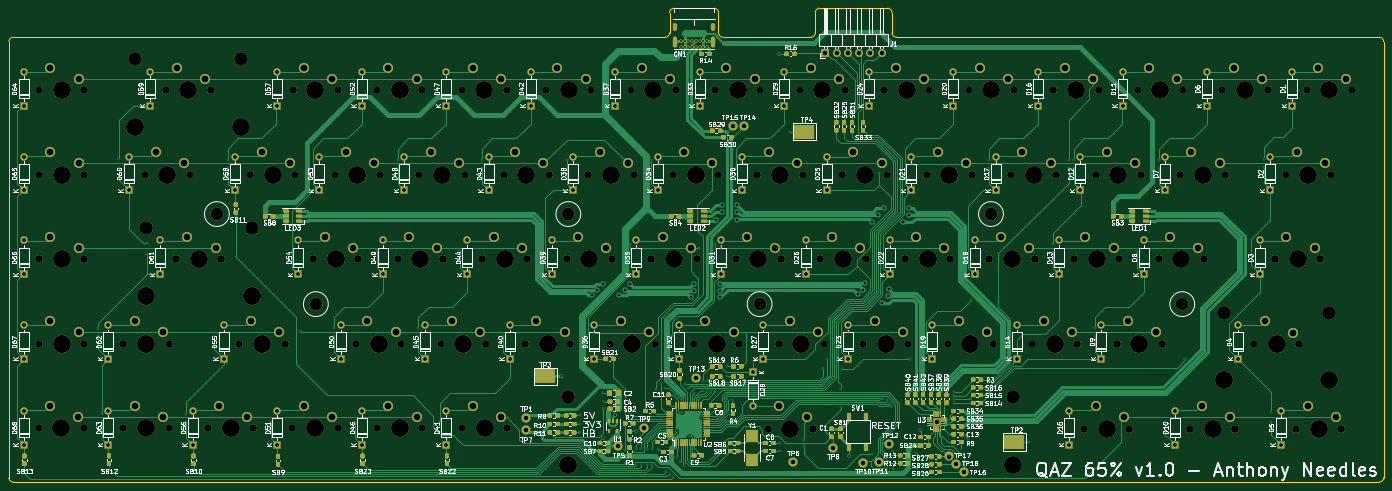
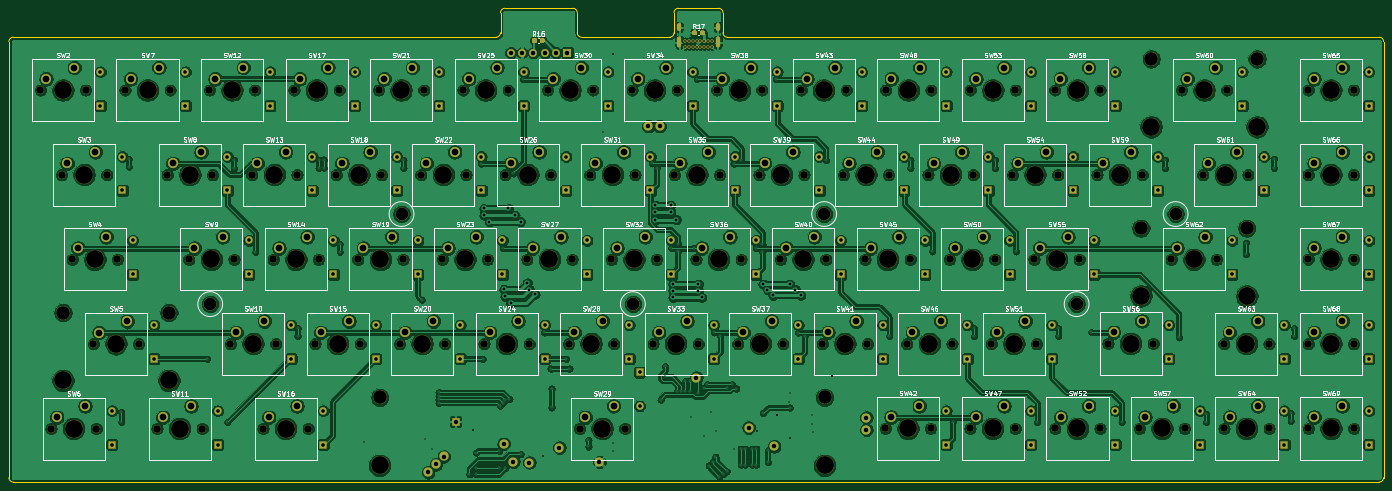
Circuit board: 9 layer files. Board 309.0 x 106.5 mm.
- bottom_copper: QAZ_65-B_Cu.gbr (1095515 bytes)
- bottom_mask: QAZ_65-B_Mask.gbr (20545 bytes)
- bottom_silk: QAZ_65-B_SilkS.gbr (107938 bytes)
- outline: QAZ_65-Edge_Cuts.gbr (2043 bytes)
- top_copper: QAZ_65-F_Cu.gbr (220895 bytes)
- top_mask: QAZ_65-F_Mask.gbr (95754 bytes)
- top_silk: QAZ_65-F_SilkS.gbr (249258 bytes)
- drill: QAZ_65-NPTH.drl (3953 bytes)
- drill: QAZ_65-PTH.drl (8456 bytes)

=== bottom_copper: QAZ_65-B_Cu.gbr (1095515 bytes, source omitted) ===
=== bottom_mask: QAZ_65-B_Mask.gbr (20545 bytes, source omitted) ===
=== bottom_silk: QAZ_65-B_SilkS.gbr (107938 bytes, source omitted) ===
=== outline: QAZ_65-Edge_Cuts.gbr ===
%TF.GenerationSoftware,KiCad,Pcbnew,(5.1.6)-1*%
%TF.CreationDate,2020-11-12T22:46:54-05:00*%
%TF.ProjectId,QAZ_65,51415a5f-3635-42e6-9b69-6361645f7063,v1.0*%
%TF.SameCoordinates,Original*%
%TF.FileFunction,Profile,NP*%
%FSLAX46Y46*%
G04 Gerber Fmt 4.6, Leading zero omitted, Abs format (unit mm)*
G04 Created by KiCad (PCBNEW (5.1.6)-1) date 2020-11-12 22:46:54*
%MOMM*%
%LPD*%
G01*
G04 APERTURE LIST*
%TA.AperFunction,Profile*%
%ADD10C,0.050000*%
%TD*%
G04 APERTURE END LIST*
D10*
X207126000Y-80928000D02*
X216126000Y-80928000D01*
X206126000Y-81928000D02*
G75*
G02*
X207126000Y-80928000I1000000J0D01*
G01*
X216126000Y-80928000D02*
G75*
G02*
X217126000Y-81928000I0J-1000000D01*
G01*
X239876000Y-80928000D02*
X255126000Y-80928000D01*
X238876000Y-81928000D02*
G75*
G02*
X239876000Y-80928000I1000000J0D01*
G01*
X255126000Y-80928000D02*
G75*
G02*
X256126000Y-81928000I0J-1000000D01*
G01*
X237876000Y-87428000D02*
X218126000Y-87428000D01*
X238876000Y-86428000D02*
X238876000Y-81928000D01*
X256126000Y-86428000D02*
X256126000Y-81928000D01*
X257126000Y-87428000D02*
G75*
G02*
X256126000Y-86428000I0J1000000D01*
G01*
X238876000Y-86428000D02*
G75*
G02*
X237876000Y-87428000I-1000000J0D01*
G01*
X206126000Y-86428000D02*
X206126000Y-81928000D01*
X217126000Y-86428000D02*
X217126000Y-81928000D01*
X218126000Y-87428000D02*
G75*
G02*
X217126000Y-86428000I0J1000000D01*
G01*
X365626000Y-87428000D02*
X257126000Y-87428000D01*
X206126000Y-86428000D02*
G75*
G02*
X205126000Y-87428000I-1000000J0D01*
G01*
X58626000Y-87428000D02*
X205126000Y-87428000D01*
X57626000Y-88428000D02*
G75*
G02*
X58626000Y-87428000I1000000J0D01*
G01*
X365626000Y-87428000D02*
G75*
G02*
X366626000Y-88428000I0J-1000000D01*
G01*
X366626000Y-186428000D02*
G75*
G02*
X365626000Y-187428000I-1000000J0D01*
G01*
X58626000Y-187428000D02*
G75*
G02*
X57626000Y-186428000I0J1000000D01*
G01*
X57626000Y-185428000D02*
X57626000Y-186428000D01*
X366626000Y-88428000D02*
X366626000Y-186428000D01*
X57626000Y-185428000D02*
X57626000Y-88428000D01*
X365626000Y-187428000D02*
X58626000Y-187428000D01*
M02*

=== top_copper: QAZ_65-F_Cu.gbr (220895 bytes, source omitted) ===
=== top_mask: QAZ_65-F_Mask.gbr (95754 bytes, source omitted) ===
=== top_silk: QAZ_65-F_SilkS.gbr (249258 bytes, source omitted) ===
=== drill: QAZ_65-NPTH.drl ===
M48
; DRILL file {KiCad (5.1.6)-1} date 11/12/20 22:46:57
; FORMAT={-:-/ absolute / inch / decimal}
; #@! TF.CreationDate,2020-11-12T22:46:57-05:00
; #@! TF.GenerationSoftware,Kicad,Pcbnew,(5.1.6)-1
; #@! TF.FileFunction,NonPlated,1,2,NPTH
FMAT,2
INCH
T1C0.0669
T2C0.1120
T3C0.1201
T4C0.1575
%
G90
G05
T1
X8.7022Y-5.4086
X9.1022Y-5.4086
X2.5349Y-3.9106
X2.9349Y-3.9106
X5.341Y-6.1546
X5.741Y-6.1546
X13.4739Y-5.4086
X13.8739Y-5.4086
X8.3331Y-6.1546
X8.7331Y-6.1546
X6.275Y-3.9106
X6.675Y-3.9106
X5.153Y-4.6586
X5.553Y-4.6586
X2.5349Y-6.1546
X2.9349Y-6.1546
X5.527Y-3.9106
X5.927Y-3.9106
X7.5851Y-6.1546
X7.9851Y-6.1546
X2.5349Y-4.6586
X2.9349Y-4.6586
X6.089Y-6.1546
X6.489Y-6.1546
X12.4424Y-5.4086
X12.8424Y-5.4086
X10.1983Y-5.4086
X10.5983Y-5.4086
X3.7475Y-5.4082
X4.1475Y-5.4082
X11.1372Y-4.6586
X11.5372Y-4.6586
X6.837Y-6.1546
X7.237Y-6.1546
X13.0073Y-3.9106
X13.4073Y-3.9106
X5.901Y-4.6586
X6.301Y-4.6586
X4.405Y-4.6586
X4.805Y-4.6586
X3.4699Y-4.6586
X3.8699Y-4.6586
X9.0811Y-6.1546
X9.4811Y-6.1546
X5.528Y-6.9046
X5.928Y-6.9046
X9.4502Y-5.4086
X9.8502Y-5.4086
X7.0231Y-3.9106
X7.4231Y-3.9106
X8.9837Y-6.9058
X9.3837Y-6.9058
X8.1451Y-4.6586
X8.5451Y-4.6586
X10.9463Y-5.4086
X11.3463Y-5.4086
X6.4581Y-5.4086
X6.8581Y-5.4086
X9.8292Y-6.1546
X10.2292Y-6.1546
X10.3892Y-4.6586
X10.7892Y-4.6586
X8.5191Y-3.9106
X8.9191Y-3.9106
X7.7711Y-3.9106
X8.1711Y-3.9106
X10.0152Y-3.9106
X10.4152Y-3.9106
X10.7632Y-3.9106
X11.1632Y-3.9106
X5.7101Y-5.4086
X6.1101Y-5.4086
X3.6569Y-3.9106
X4.0569Y-3.9106
X4.3077Y-6.1531
X4.7077Y-6.1531
X8.8931Y-4.6586
X9.2931Y-4.6586
X7.2061Y-5.4086
X7.6061Y-5.4086
X10.5772Y-6.1546
X10.9772Y-6.1546
X13.7554Y-3.9106
X14.1554Y-3.9106
X12.0733Y-6.1546
X12.4733Y-6.1546
X9.2672Y-3.9106
X9.6672Y-3.9106
X9.6412Y-4.6586
X10.0412Y-4.6586
X2.5349Y-5.4066
X2.9349Y-5.4066
X11.8853Y-4.6586
X12.2853Y-4.6586
X11.6943Y-5.4086
X12.0943Y-5.4086
X13.6609Y-6.9056
X14.0609Y-6.9056
X7.9542Y-5.4086
X8.3542Y-5.4086
X6.278Y-6.9046
X6.678Y-6.9046
X11.3252Y-6.1546
X11.7252Y-6.1546
X2.5339Y-6.9046
X2.9339Y-6.9046
X13.5683Y-4.6586
X13.9683Y-4.6586
X11.5113Y-3.9106
X11.9113Y-3.9106
X4.03Y-6.9046
X4.43Y-6.9046
X11.7849Y-6.9056
X12.1849Y-6.9056
X4.962Y-5.4086
X5.362Y-5.4086
X6.6491Y-4.6586
X7.0491Y-4.6586
X4.779Y-3.9106
X5.179Y-3.9106
X12.7229Y-6.9056
X13.1229Y-6.9056
X7.3971Y-4.6586
X7.7971Y-4.6586
X3.2829Y-6.1546
X3.6829Y-6.1546
X12.6333Y-4.6586
X13.0333Y-4.6586
X3.2819Y-6.9046
X3.6819Y-6.9046
X13.2869Y-6.1556
X13.6869Y-6.1556
X12.2593Y-3.9106
X12.6593Y-3.9106
X4.778Y-6.9046
X5.178Y-6.9046
T2
X7.2195Y-5.007
X4.1093Y-5.007
X12.6526Y-5.8043
X4.9853Y-5.8043
X8.9124Y-5.8043
X10.9597Y-5.007
T3
X13.0183Y-5.88
X13.9554Y-5.88
X3.479Y-5.1326
X4.416Y-5.1326
X7.2152Y-6.6302
X11.1522Y-6.6302
X3.3884Y-3.635
X4.3254Y-3.635
T4
X2.7349Y-5.4066
X12.0853Y-4.6586
X11.8943Y-5.4086
X13.8609Y-6.9056
X8.1542Y-5.4086
X6.478Y-6.9046
X11.5252Y-6.1546
X2.7339Y-6.9046
X13.7683Y-4.6586
X11.7113Y-3.9106
X4.23Y-6.9046
X11.9849Y-6.9056
X5.162Y-5.4086
X6.8491Y-4.6586
X4.979Y-3.9106
X12.9229Y-6.9056
X7.5971Y-4.6586
X3.4829Y-6.1546
X12.8333Y-4.6586
X3.4819Y-6.9046
X13.0183Y-6.48
X13.4869Y-6.1556
X13.9554Y-6.48
X12.4593Y-3.9106
X4.978Y-6.9046
X8.9022Y-5.4086
X2.7349Y-3.9106
X5.541Y-6.1546
X13.6739Y-5.4086
X8.5331Y-6.1546
X6.475Y-3.9106
X5.353Y-4.6586
X2.7349Y-6.1546
X5.727Y-3.9106
X7.7851Y-6.1546
X2.7349Y-4.6586
X6.289Y-6.1546
X12.6424Y-5.4086
X10.3983Y-5.4086
X3.479Y-5.7326
X3.9475Y-5.4082
X4.416Y-5.7326
X11.3372Y-4.6586
X7.037Y-6.1546
X13.2073Y-3.9106
X6.101Y-4.6586
X4.605Y-4.6586
X3.6699Y-4.6586
X9.2811Y-6.1546
X5.728Y-6.9046
X9.6502Y-5.4086
X7.2231Y-3.9106
X7.2152Y-7.2302
X9.1837Y-6.9058
X11.1522Y-7.2302
X8.3451Y-4.6586
X11.1463Y-5.4086
X6.6581Y-5.4086
X10.0292Y-6.1546
X10.5892Y-4.6586
X8.7191Y-3.9106
X7.9711Y-3.9106
X10.2152Y-3.9106
X10.9632Y-3.9106
X5.9101Y-5.4086
X3.3884Y-4.235
X3.8569Y-3.9106
X4.3254Y-4.235
X4.5077Y-6.1531
X9.0931Y-4.6586
X7.4061Y-5.4086
X10.7772Y-6.1546
X13.9554Y-3.9106
X12.2733Y-6.1546
X9.4672Y-3.9106
X9.8412Y-4.6586
T0
M30

=== drill: QAZ_65-PTH.drl (8456 bytes, source omitted) ===
